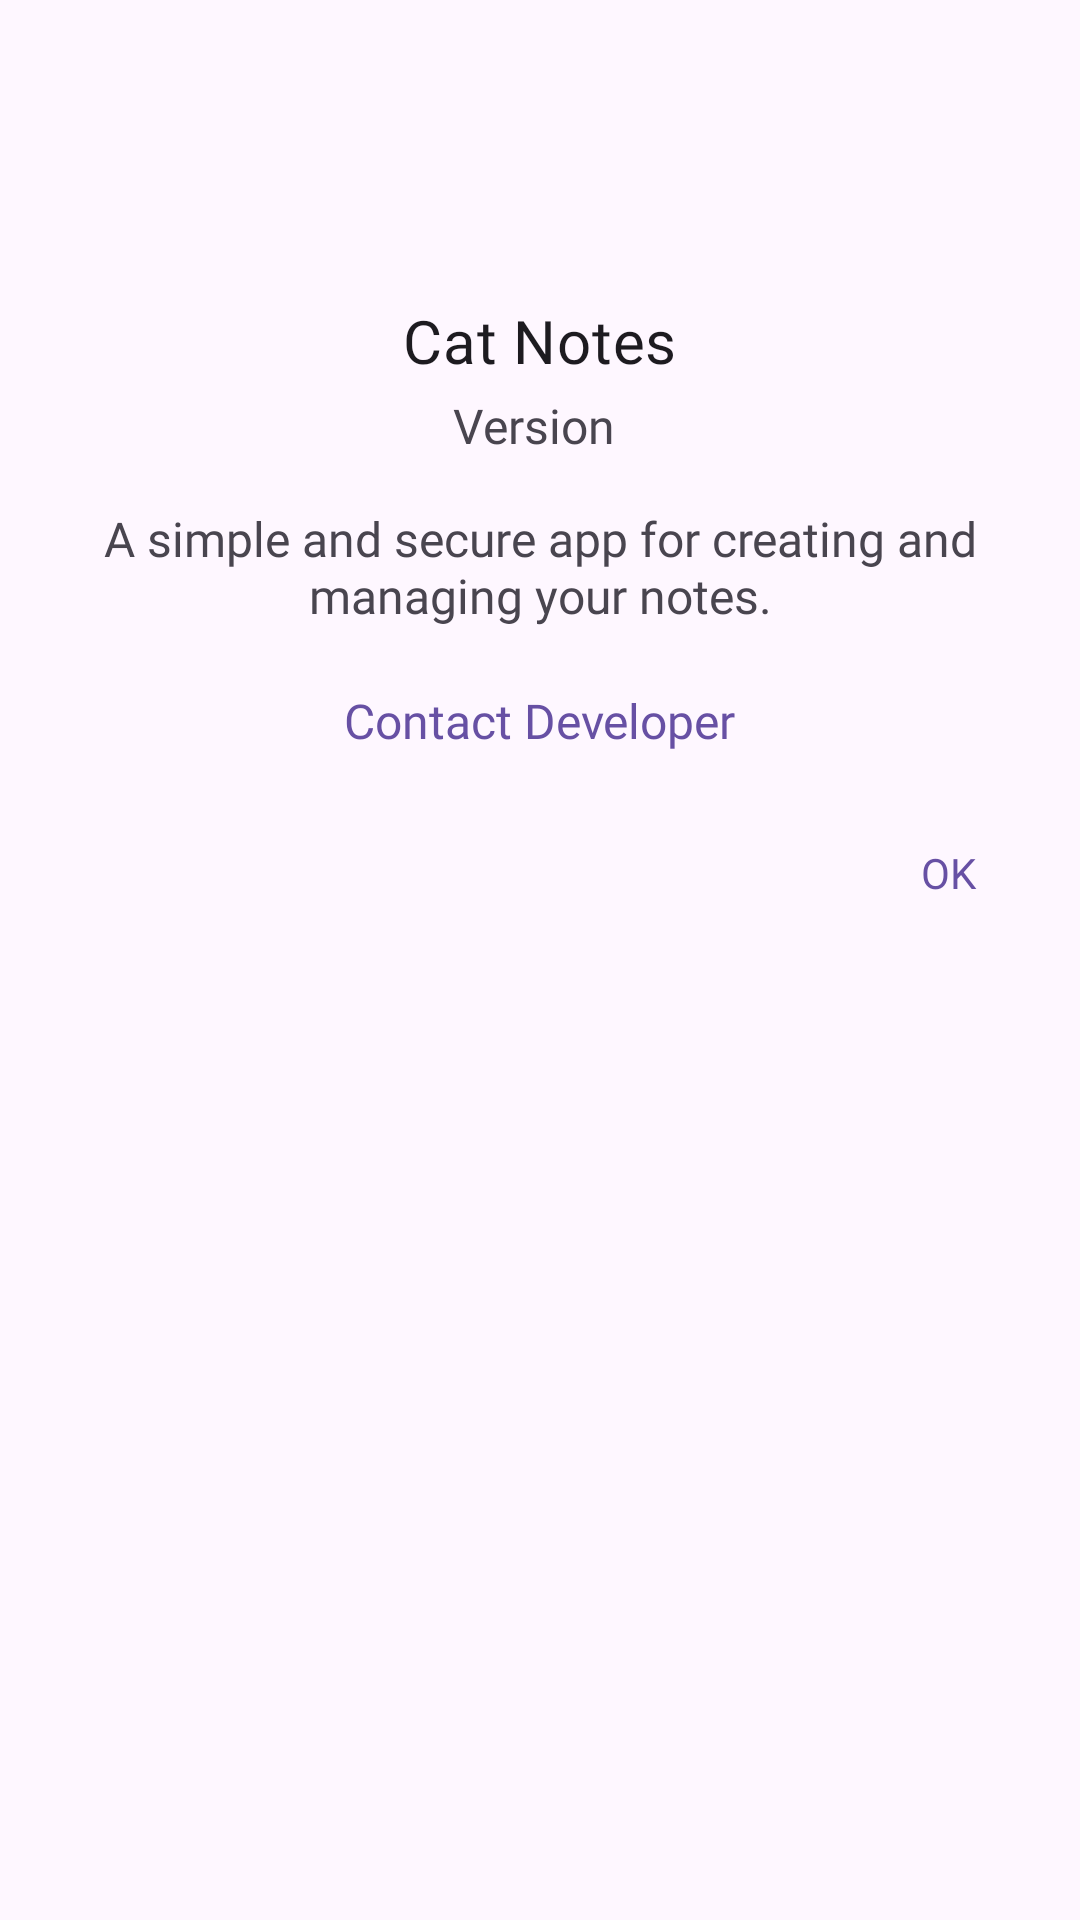

Write the Android layout XML for this screen, with the resource values it uses.
<!-- AndroidManifest.xml: application theme Theme.Notes -->
<!-- res/layout/dialog_main_about.xml -->
<?xml version="1.0" encoding="utf-8"?>
<LinearLayout xmlns:android="http://schemas.android.com/apk/res/android"
    android:layout_width="match_parent"
    android:layout_height="wrap_content"
    android:orientation="vertical">

    <ImageView
        android:layout_width="64dp"
        android:layout_height="64dp"
        android:layout_gravity="center_horizontal"
        android:layout_marginTop="24dp"
        android:contentDescription="@string/app_name"
        android:scaleX="1"
        android:scaleY="1"
        android:src="@mipmap/ic_cat_notes_round" />

    <TextView
        android:layout_width="wrap_content"
        android:layout_height="wrap_content"
        android:layout_gravity="center_horizontal"
        android:layout_marginTop="12dp"
        android:fontFamily="@font/menu"
        android:text="@string/app_name"
        android:textAppearance="?attr/textAppearanceHeadline6"
        android:textSize="@dimen/dialog_title_size" />

    <TextView
        android:id="@+id/textViewVersion"
        android:layout_width="wrap_content"
        android:layout_height="wrap_content"
        android:layout_gravity="center_horizontal"
        android:layout_marginTop="4dp"
        android:fontFamily="@font/menu"
        android:text="@string/about_version"
        android:textSize="@dimen/dialog_message_size" />

    <TextView
        android:layout_width="wrap_content"
        android:layout_height="wrap_content"
        android:layout_gravity="center_horizontal"
        android:layout_marginTop="16dp"
        android:fontFamily="@font/menu"
        android:gravity="center"
        android:paddingStart="12dp"
        android:paddingEnd="12dp"
        android:text="@string/about_description"
        android:textSize="@dimen/dialog_message_size" />

    <TextView
        android:id="@+id/textViewContact"
        android:layout_width="wrap_content"
        android:layout_height="wrap_content"
        android:layout_gravity="center_horizontal"
        android:layout_marginTop="20dp"
        android:clickable="true"
        android:focusable="true"
        android:fontFamily="@font/menu"
        android:text="@string/about_contact_developer"
        android:textColor="?attr/colorPrimary"
        android:textSize="@dimen/dialog_message_size" />


    <Button
        android:id="@+id/dialog_positive"
        style="?android:attr/borderlessButtonStyle"
        android:layout_width="wrap_content"
        android:layout_height="wrap_content"
        android:layout_gravity="end"
        android:fontFamily="@font/menu"
        android:layout_marginTop="16dp"
        android:layout_marginBottom="6dp"
        android:text="@string/ok"
        android:textAllCaps="true"
        android:textColor="?android:attr/textColorLink"
        android:textSize="@dimen/dialog_button_text_size" />

</LinearLayout>
<!-- resources referenced by this layout -->
<resources>
  <dimen name="dialog_button_text_size">14sp</dimen>
  <dimen name="dialog_message_size">16sp</dimen>
  <dimen name="dialog_title_size">20sp</dimen>
  <!-- mipmap ic_cat_notes_round (mipmap-anydpi) -->
  <?xml version="1.0" encoding="utf-8"?>
  <adaptive-icon xmlns:tools="http://schemas.android.com/tools"
      xmlns:android="http://schemas.android.com/apk/res/android"
      tools:ignore="MonochromeLauncherIcon">
      <background android:drawable="@color/ic_cat_notes_background"/>
      <foreground android:drawable="@mipmap/ic_cat_notes_foreground"/>
  </adaptive-icon>
  <string name="about_contact_developer">Contact Developer</string>
  <string name="about_description">A simple and secure app for creating and managing your notes.</string>
  <string name="about_version">"Version "</string>
  <string name="app_name">Cat Notes</string>
  <string name="ok">OK</string>
  <style name="Theme.Notes" parent="Base.Theme.Notes" />
  <color name="ic_cat_notes_background">#FFFFFF</color>
  <style name="Base.Theme.Notes" parent="Theme.Material3.DayNight.NoActionBar">
          <item name="android:statusBarColor">@color/background</item>
          <item name="android:navigationBarColor">@color/background</item>
          <item name="android:windowLightStatusBar">true</item>
      </style>
  <color name="background">#FFFDF0FF</color>
</resources>
